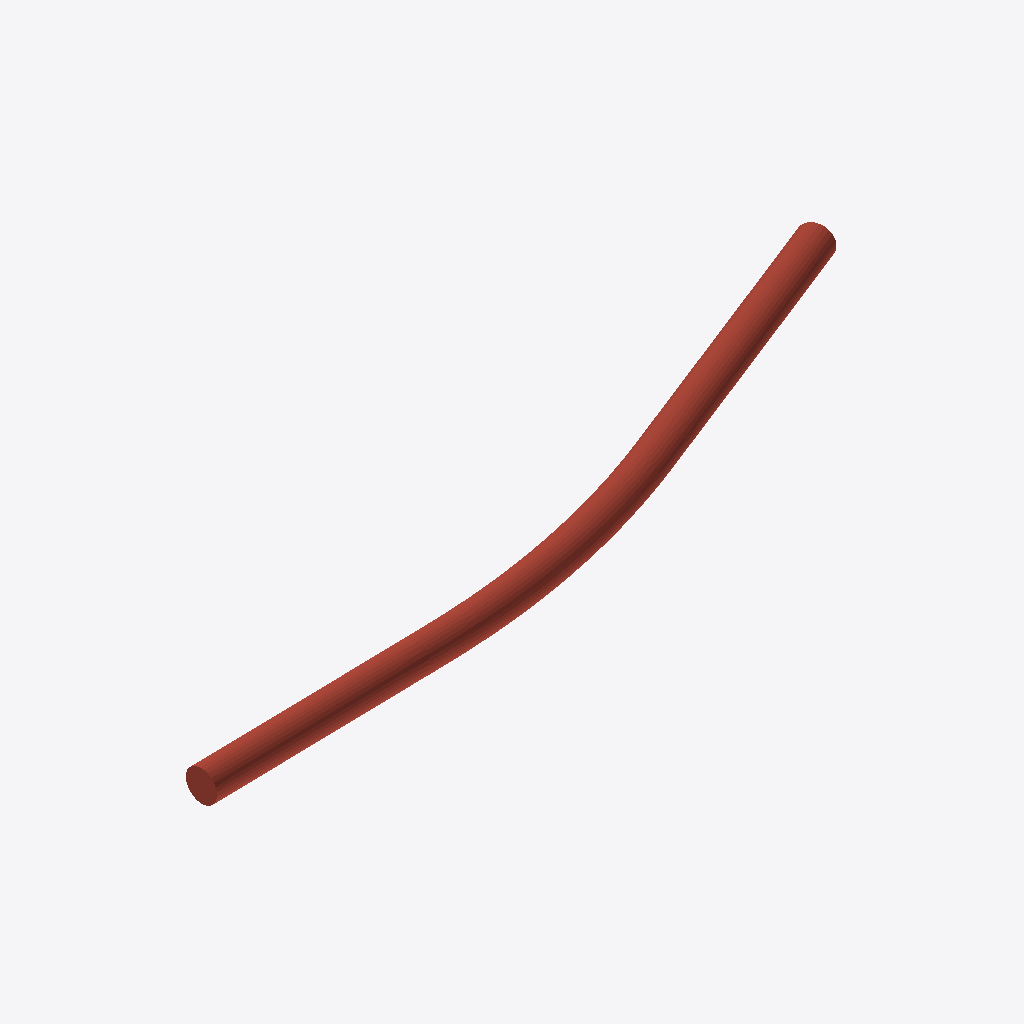
Isometric view of an IFC building model (IFC-SPF (STEP), schema IFC2X3, length unit metre), seen from the south-west, elements coloured by IFC class: 1 roof (red-brown).
Extent 206.5 m × 48.0 m × 12.8 m (x, y, z). Elements (1): 1 IfcSlab.

HEADER;
FILE_DESCRIPTION(('ViewDefinition [notYetAssigned]','Comment [manual creation of example file]'),'2;1');
FILE_NAME('tunnel.ifc','2015-08-03T18:00:00',('Julian Amann'),('TUM CMS'),'OpenInfraPlatform IFC Tunnel generator','OpenInfraPlatform IFC Tunnel generator','reference file created for the IFC Tunnel specif');
FILE_SCHEMA(('IFC2X3'));
ENDSEC;
DATA;
#3=IFCPROJECT($,$,'Tunnel Project',$,$,$,$,$,#4);
#8=IFCSITE('3pwJWah4jAeAo5efs_YCVa',$,$,'Site for a simple tunnel.',$,$,$,$,$,$,$,$,$,$);
#15=IFCBUILDING('2vtJlrL3r2hhHlPS41Blc$',#14,'Tunnel Building',$,$,#11,$,$,.ELEMENT.,$,$,$);
#27=IFCSLAB('0owfG0PC52c9DqNAATKob_',#14,'Tunnel',$,$,$,#26,$,.ROOF.);
ENDSEC;
